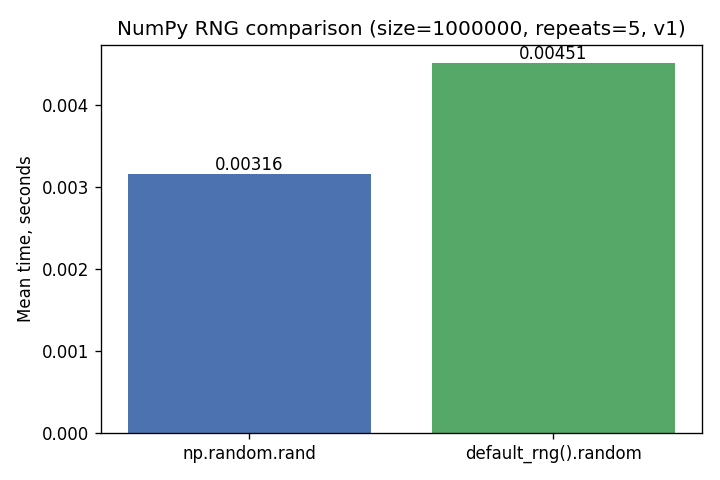

The table this chart was drawn from, first rows:
method, seconds
np.random.rand, 0.00309
default_rng().random, 0.004369
